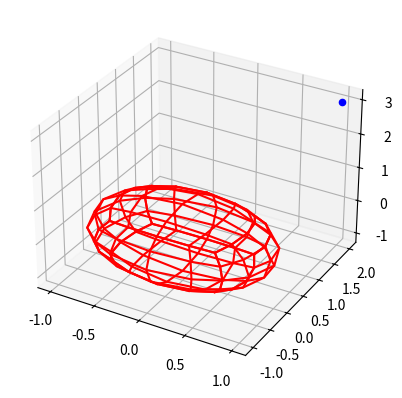

Reproduce this figure in Python.
import numpy as np
import matplotlib.pyplot as plt

'''
1.To construct a cubed sphere mesh, we first start with a cube whose faces are divided into a 
regular grid of points. We then map each point on the cube to a point on the surface of a sphere 
inscribed inside the cube. This mapping preserves the regular grid structure and results in a mesh 
with six square faces that are each divided into a regular grid of points. This mesh is known as the cubed sphere mesh.

2.On a cubed sphere, we can compute the derivatives of f in the x, y, and z directions using the 
function values in nodal points only. These derivatives can be approximated using finite 
difference schemes that involve the function values at neighboring points on the mesh.

3.A stencil is a set of neighboring points on the mesh that are used to compute the derivative
of a function at a particular point. The convergence of a linear combination of 
function values depends on the order of the finite difference scheme being used. 
Higher-order schemes generally converge more quickly as the grid spacing vanishes.

4.To demonstrate convergence of a finite difference scheme on a cubed sphere mesh, 
we can compare the computed derivatives with the exact analytical solutions for simple 
functions. For example, we could compute the gradient of a function that varies linearly 
with x, y, and z and compare it to the exact analytical solution. We could also visualize 
the convergence by plotting the computed derivatives as a function of the grid spacing and 
comparing it to the expected rate of convergence.'''

def cartesian_to_spherical(x, y, z):
        r = np.sqrt(x**2 + y**2 + z**2)
        theta = np.arccos(z / r) # latitude
        phi = np.arctan2(y, x) # longitude
        return theta, phi

def spherical_to_cartesian(theta, phi, r):
    x = r * np.sin(theta) * np.cos(phi)
    y = r * np.sin(theta) * np.sin(phi)
    z = r * np.cos(theta)
    return x, y, z

def CubedSphere(n, f, point):
    # Generate faces of the cube
    X = np.linspace(-1, 1, n)
    Y = np.linspace(-1, 1, n)
    cubeOrigin = []

    # top face
    cubeOrigin.append([[[round(x, 2), round(y, 2), 1] /
                      np.sqrt(x**2 + y**2 + 1) for y in Y] for x in X])
    # bottom face
    cubeOrigin.append([[[round(x, 2), round(y, 2), -1] /
                      np.sqrt(x**2 + y**2 + 1) for y in Y] for x in X])
    # left face
    cubeOrigin.append([[[-1, round(x, 2), round(y, 2)] /
                      np.sqrt(x**2 + y**2 + 1) for y in Y] for x in X])
    # right face
    cubeOrigin.append([[[1, round(x, 2), round(y, 2)] /
                      np.sqrt(x**2 + y**2 + 1) for y in Y] for x in X])
    # front face
    cubeOrigin.append([[[round(x, 2), -1, round(y, 2)] /
                      np.sqrt(x**2 + y**2 + 1) for y in Y] for x in X])
    # back face
    cubeOrigin.append([[[round(x, 2), 1, round(y, 2)] /
                      np.sqrt(x**2 + y**2 + 1) for y in Y] for x in X])
    

    '''
    This function calculates the distance between two points on the surface of 
    a sphere using the Haversine formula. The inputs to the function are the 
    latitude and longitude coordinates of the two points, where p1
    represents the coordinates of the first point and p2 represents 
    the coordinates of the second point.
    '''
    def distanceEstimator(p1, p2):
        return 2 * np.arcsin(np.sqrt(np.sin((p2[0] - p1[0]) / 2)**2 + np.cos(p1[0]) * np.cos(p2[0]) * np.sin((p2[1] - p1[1]) / 2)**2))


    def computeDerivative(f, pointOrigin, dir, h):
        distance = float('inf')
        closestPoint = None
        for face in cubeOrigin:
            # print(face,"\n")
            for row in face:
                for point in row:
                    # print(point)
                    lat, longt = cartesian_to_spherical(point[0], point[1], point[2])
                    dist = distanceEstimator(pointOrigin, (lat, longt))
                    if dist < distance:
                        distance = dist
                        closestPoint = point


        if dir == 'x':
            return (closestPoint,(f(closestPoint[0] + h, closestPoint[1],closestPoint[2]) - f(closestPoint[0], closestPoint[1],closestPoint[2])) / h)
        if dir == 'y':
            return (closestPoint,(f(closestPoint[0], closestPoint[1] + h,closestPoint[2]) - f(closestPoint[0], closestPoint[1],closestPoint[2])) / h)
        else:
            return closestPoint
        

    closestPoint,value = computeDerivative(f, point, 'x', 0.0001)
    print(value)
    # Draw the points of face in the cube
    fig, ax = plt.subplots(subplot_kw={'projection': '3d'})
    x = 1
    y = 2
    z = 3

    ax.scatter(x, y, z, c='b', marker='o')
    for face in cubeOrigin:
        for row in face:
            # print(row,"row")
            X, Y, Z = zip(*row)
            # print(X)
            ax.plot(X, Y, Z, color='red')
        for column in range(len(face)):
            X, Y, Z = zip(*[face[row][column] for row in range(len(face))])
            ax.plot(X, Y, Z, color='red')
    plt.show()


def f(x, y,z): return np.exp(x) + np.exp(y) + np.cos(x) + np.sin(y) + np.sin(z)

print("---------")
x,y,z = 0.5, 0.5, 0.5
lat, longt = cartesian_to_spherical(x,y,z)
CubedSphere(5, f, (lat, longt))
